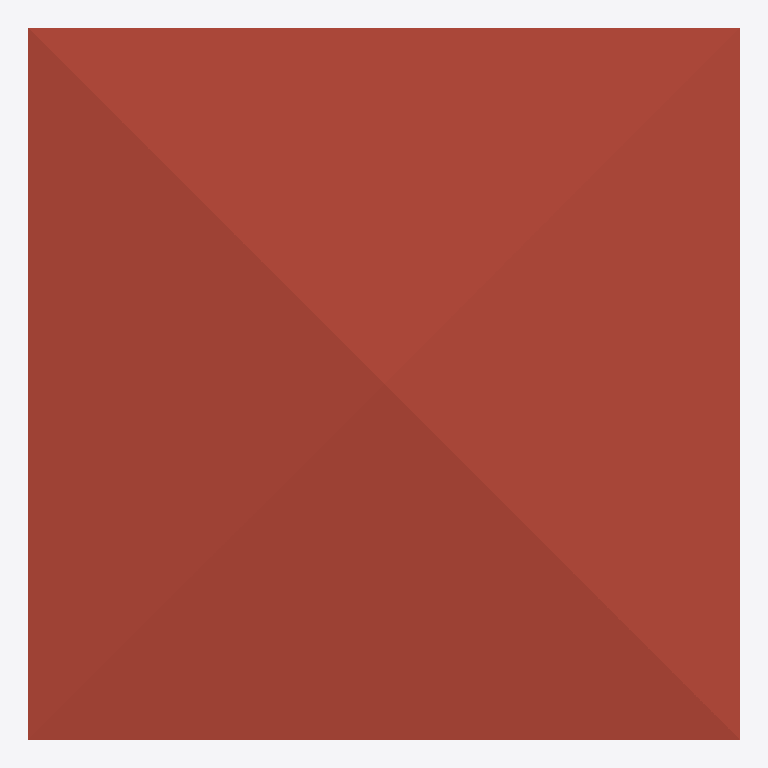
Plan cut of the same IFC building model at storey 'Roof' (level 6.00 m, cut at 7.40 m), seen from above with north up, elements coloured by IFC class: 1 roof (red-brown). Cut surfaces are drawn darker.
Extent 10.0 m × 10.0 m × 7.1 m (x, y, z). Storeys (3): GF at 0.00 m; 2F at 3.00 m; Roof at 6.00 m. Elements (58): 30 IfcWall, 14 IfcWindow, 8 IfcDoor, 3 IfcSlab, 1 IfcCovering, 1 IfcRoof, 1 IfcStairFlight.

HEADER;
FILE_DESCRIPTION(('ViewDefinition[DesignTransferView]'),'2;1');
FILE_NAME('s03-activity (revised) .ifc','2025-09-02T15:59:18+08:00',(''),(''),'IfcOpenShell 0.8.3-post1','Bonsai 0.8.3-post1','');
FILE_SCHEMA(('IFC4'));
ENDSEC;
DATA;
#1=IFCPROJECT('2jSpAQGNr8$ggCtklYifCn',$,'My Project',$,$,$,$,(#14,#26),#9);
#31=IFCSITE('1cYmOMiOPFw9n0kvSwKHg4',$,'My Site',$,$,#54,$,$,$,$,$,$,$,$);
#37=IFCBUILDING('2mX2nFBgnBkOWI50e4A7Fs',$,'My Building',$,$,#60,$,$,$,$,$,$);
#43=IFCBUILDINGSTOREY('3nxHAKgaTDGxzotKM7$US2',$,'2F',$,$,#2297,$,$,$,$);
#67=IFCBUILDINGSTOREY('2EGJw1VnPD$gsu_Aq3zsub',$,'GF',$,$,#83,$,$,$,$);
#6614=IFCBUILDINGSTOREY('0maMN_wDv22AZuh48sjrY0',$,'Roof',$,$,#6635,$,$,$,$);
#6636=IFCROOF('1MqEa$ytjDg9w21nKG9meo',$,'Roof',$,$,#6662,#6645,$,$);
ENDSEC;